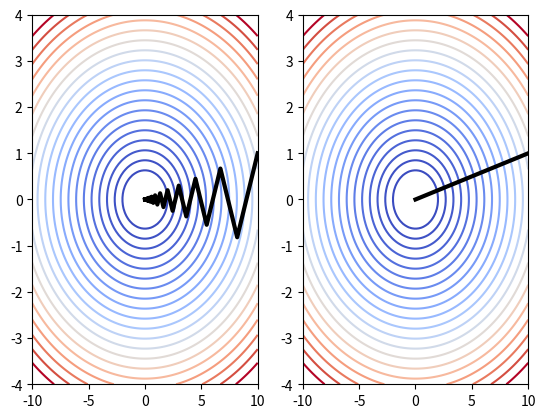

Write the Python code that produced this figure.
import numpy as np
import numpy.linalg as la
import matplotlib.pyplot as plt

# Define the function f and its derivative
def f(x):
    return 0.5*(x[0]**2+10*x[1]**2)

def df(x):
    return np.array([x[0], 10*x[1]])

def ddf(x):
    return np.array([[1, 0], [0, 10]])

# Get a list of values for specifying the level sets
xvals = np.array([[np.linspace(-15,-2,20)], [np.zeros(20)]])
yvals = list(reversed(f(xvals)[0]))

# Create a meshgrid and a contour plot
xx = np.linspace(-10,10,100)
yy = np.linspace(-4,4,100)
X, Y = np.meshgrid(xx, yy)
# The construction inside looks odd: we want to transform the set of input pairs given
# by the meshgrid into a 2 x n array of values that we can apply f to (calling f on such
# an array will apply the function f to each column)
Z = f(np.dstack((X,Y)).reshape((X.size, 2)).transpose())
# the result of applying f is a long list, but we want a matrix
Z = Z.reshape(X.shape)

get_ipython().magic('matplotlib inline')
cmap = plt.cm.get_cmap("coolwarm")

# Now apply gradient descent and newton's method
import numpy.linalg as la

# The implementations below return a whole trajectory, instead of just the final result

def graddesc(f, df, ddf, x0, tol, maxiter=100):
    """
    Gradient descent for quadratic function
    """
    x = np.vstack((x0+2*tol*np.ones(x0.shape),x0)).transpose()
    i = 1
    while ( la.norm(x[:,i]-x[:,i-1]) > tol ) and ( i < maxiter ):
        r = df(x[:,i])
        alpha = np.dot(np.dot(ddf(x[:,i]),x[:,i]),r)/np.dot(r,np.dot(ddf(x[:,i]),r))
        xnew = x[:,i] - alpha*r
        x = np.concatenate((x,xnew.reshape((2,1))), axis=1)
        i += 1
    return x[:,1:]

def newton(f, df, ddf, x0, tol, maxiter=100):
    """
    Newton's method
    """
    x = np.vstack((x0+2*tol*np.ones(x0.shape),x0)).transpose()
    i = 1
    while ( la.norm(x[:,i]-x[:,i-1]) > tol ) and ( i < maxiter ):
        grad = df(x[:,i])
        hess = ddf(x[:,i])
        z = la.solve(hess,grad)
        xnew = x[:,i]-z
        x = np.concatenate((x,xnew.reshape((2,1))), axis=1)
        i += 1
    return x[:,1:]

x0 = np.array([10.,1.])
tol = 1e-8

xg = graddesc(f, df, ddf, x0, tol)
xn = newton(f, df, ddf, x0, tol)

plt.subplot(1,2,1)
plt.contour(X, Y, Z, yvals, cmap = cmap)
plt.plot(xg[0,:], xg[1,:], color='black', linewidth=3)

plt.subplot(1,2,2)
plt.contour(X, Y, Z, yvals, cmap = cmap)
plt.plot(xn[0,:], xn[1,:], color='black', linewidth=3)

plt.show()



